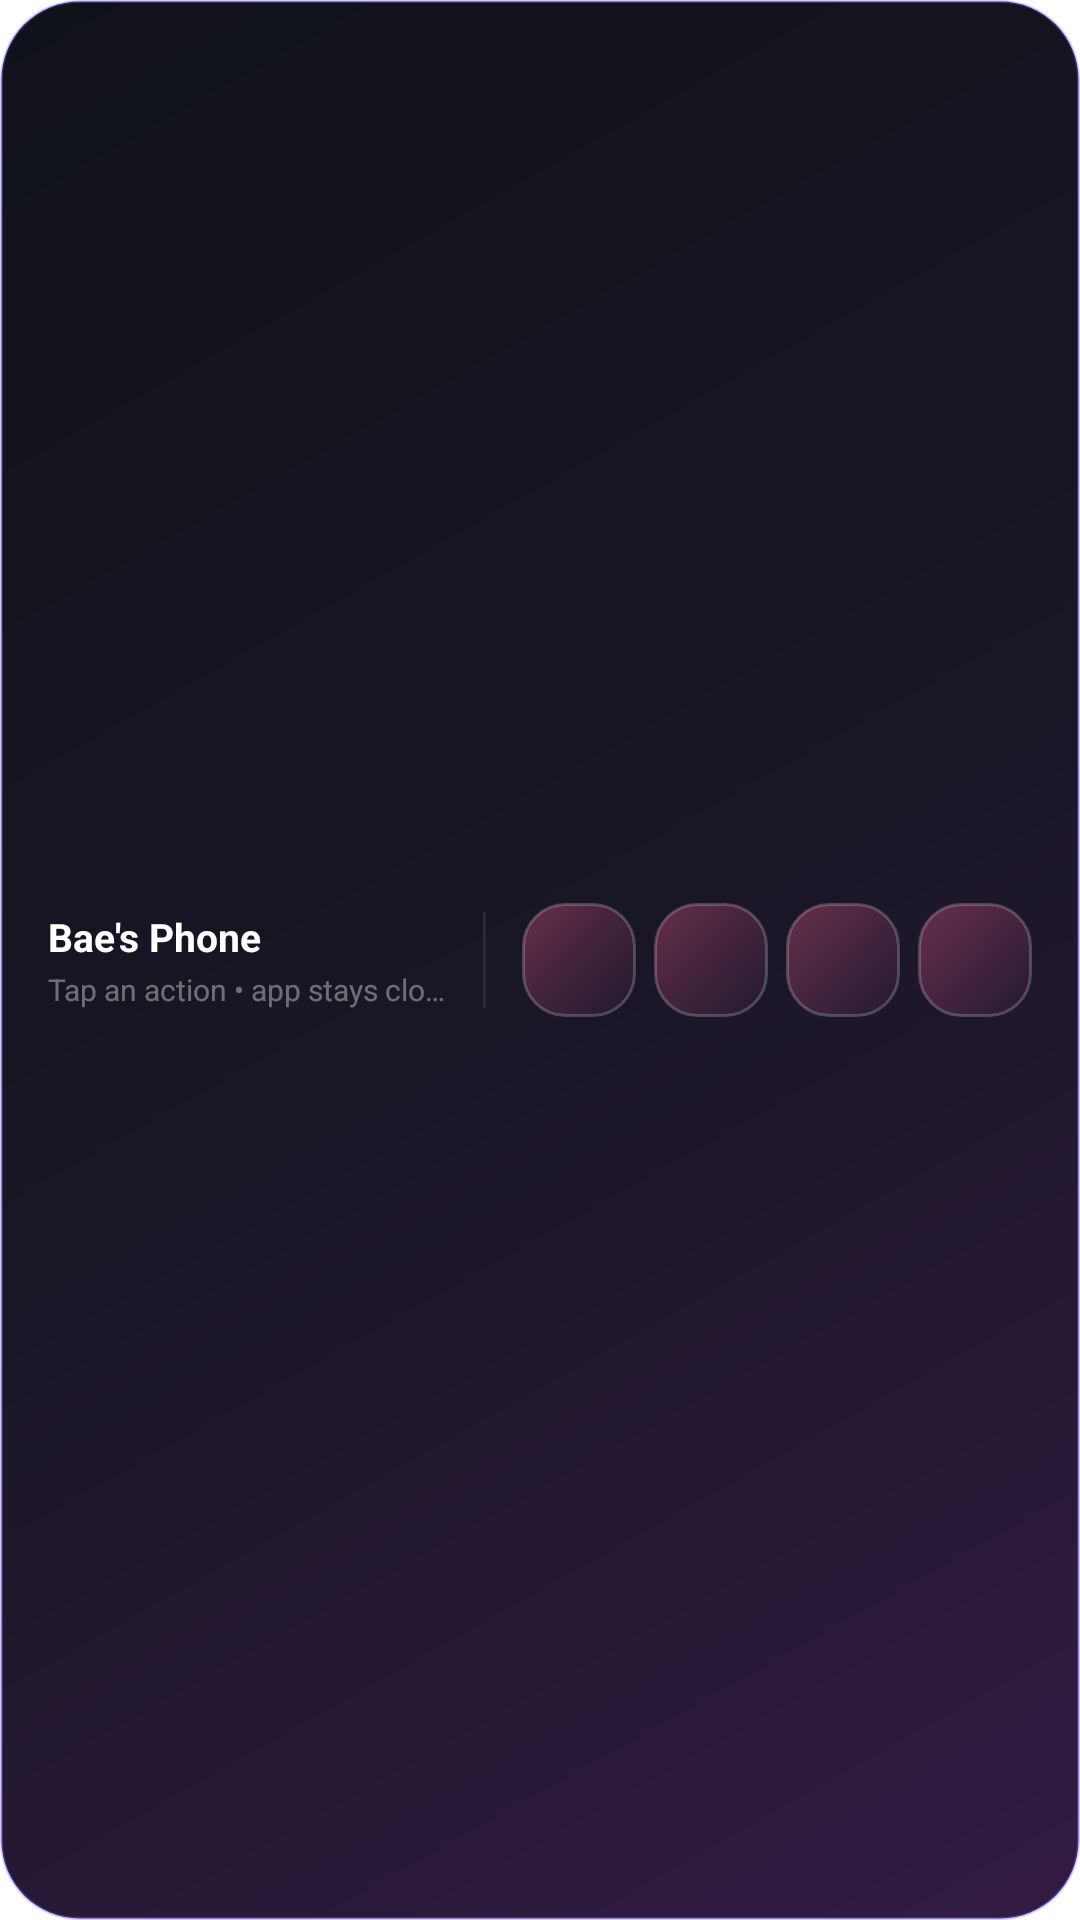

Here is an Android app screen rendered from its layout file. Give the layout XML and the strings, colors and styles it references.
<!-- AndroidManifest.xml: fallback theme Theme.MaterialComponents.DayNight.NoActionBar -->
<!-- res/layout/bae_window_widget_dock.xml -->
<LinearLayout xmlns:android="http://schemas.android.com/apk/res/android"
    android:layout_width="match_parent"
    android:layout_height="match_parent"
    android:background="@drawable/widget_background"
    android:orientation="horizontal"
    android:gravity="center_vertical"
    android:paddingHorizontal="16dp"
    android:paddingVertical="12dp">

    
    <LinearLayout
        android:layout_width="0dp"
        android:layout_height="wrap_content"
        android:layout_weight="1"
        android:orientation="vertical"
        android:layout_marginRight="8dp">

        <TextView
            android:id="@+id/dock_partner_status"
            android:layout_width="wrap_content"
            android:layout_height="wrap_content"
            android:ellipsize="end"
            android:maxLines="1"
            android:text="Bae's Phone"
            android:textColor="#FFFFFF"
            android:textSize="13sp"
            android:textStyle="bold" />

        <TextView
            android:id="@+id/dock_subtitle"
            android:layout_width="wrap_content"
            android:layout_height="wrap_content"
            android:layout_marginTop="2dp"
            android:ellipsize="end"
            android:maxLines="1"
            android:text="Tap an action • app stays closed"
            android:textColor="#60FFFFFF"
            android:textSize="10sp" />
    </LinearLayout>

    
    <TextView
        android:layout_width="1dp"
        android:layout_height="32dp"
        android:background="#15FFFFFF"
        android:layout_marginRight="12dp" />

    
    <LinearLayout
        android:layout_width="wrap_content"
        android:layout_height="wrap_content"
        android:orientation="horizontal"
        android:gravity="center">

        
        <ImageButton
            android:id="@+id/btn_camera"
            android:layout_width="38dp"
            android:layout_height="38dp"
            android:background="@drawable/widget_dock_action_background"
            android:src="@drawable/ic_notification"
            android:tint="#FFFFFFFF"
            android:padding="9dp"
            android:scaleType="fitCenter"
            android:layout_marginRight="6dp"
            android:contentDescription="Camera" />

        
        <ImageButton
            android:id="@+id/btn_draw"
            android:layout_width="38dp"
            android:layout_height="38dp"
            android:background="@drawable/widget_dock_action_background"
            android:src="@drawable/ic_notification"
            android:tint="#FFFFFFFF"
            android:padding="9dp"
            android:scaleType="fitCenter"
            android:layout_marginRight="6dp"
            android:contentDescription="Draw" />

        
        <ImageButton
            android:id="@+id/btn_pulse"
            android:layout_width="38dp"
            android:layout_height="38dp"
            android:background="@drawable/widget_dock_action_background"
            android:src="@drawable/ic_notification"
            android:tint="#FFFFFFFF"
            android:padding="9dp"
            android:scaleType="fitCenter"
            android:layout_marginRight="6dp"
            android:contentDescription="Pulse" />

        
        <ImageButton
            android:id="@+id/btn_voice"
            android:layout_width="38dp"
            android:layout_height="38dp"
            android:background="@drawable/widget_dock_action_background"
            android:src="@drawable/ic_notification"
            android:tint="#FFFFFFFF"
            android:padding="9dp"
            android:scaleType="fitCenter"
            android:contentDescription="Voice" />
    </LinearLayout>
</LinearLayout>
<!-- resources referenced by this layout -->
<resources>
  <!-- drawable ic_notification: png bitmap (mipmap-hdpi, 2338 bytes) -->
  <!-- drawable widget_background (drawable) -->
  <?xml version="1.0" encoding="utf-8"?>
  <shape xmlns:android="http://schemas.android.com/apk/res/android"
      android:shape="rectangle">
      <gradient
          android:angle="135"
          android:startColor="#321B43"
          android:centerColor="#191625"
          android:endColor="#10121A" />
      <corners android:radius="26dp" />
      <stroke
          android:width="1dp"
          android:color="#557D68FF" />
  </shape>
  <!-- drawable widget_dock_action_background (drawable) -->
  <shape xmlns:android="http://schemas.android.com/apk/res/android"
      android:shape="rectangle">
      <gradient
          android:angle="315"
          android:endColor="#352F2145"
          android:startColor="#55FF5F8F" />
      <corners android:radius="14dp" />
      <stroke
          android:width="1dp"
          android:color="#35FFFFFF" />
  </shape>
</resources>
